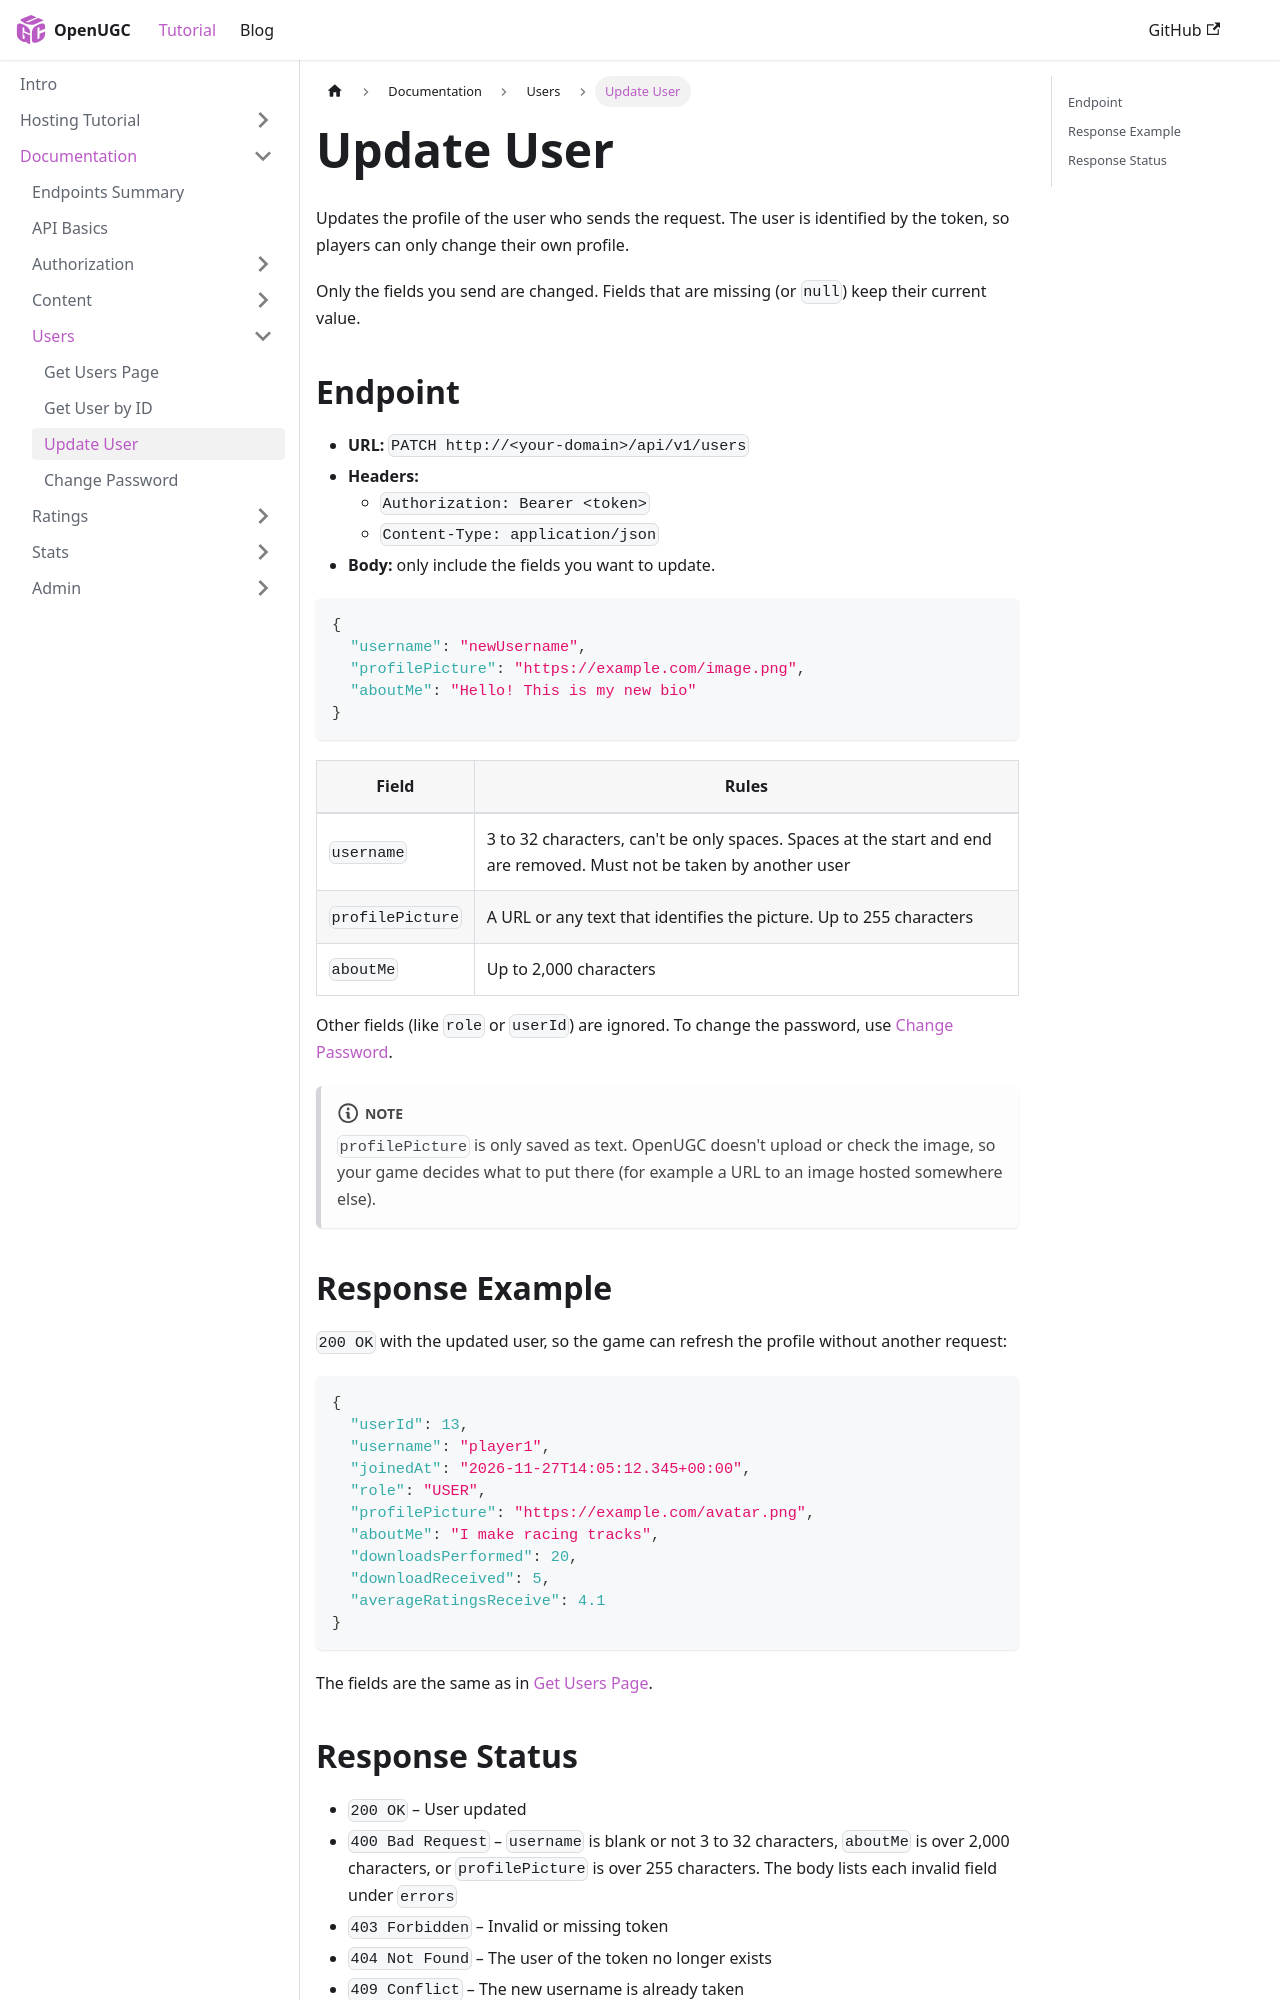

repository: PauloWgDev/OpenUGC · page: docs/documentation/User/patch_user/index.html · generator: docusaurus

---
sidebar_position: 3
---

# Update User

Updates the profile of the user who sends the request. The user is identified by the token, so players can only change their own profile.

Only the fields you send are changed. Fields that are missing (or `null`) keep their current value.

## Endpoint

- **URL:** `PATCH http://<your-domain>/api/v1/users`
- **Headers:**
    - `Authorization: Bearer <token>`
    - `Content-Type: application/json`
- **Body:** only include the fields you want to update.

```json
{
  "username": "newUsername",
  "profilePicture": "https://example.com/image.png",
  "aboutMe": "Hello! This is my new bio"
}
```

| Field | Rules |
|-------|-------|
| `username` | 3 to 32 characters, can't be only spaces. Spaces at the start and end are removed. Must not be taken by another user |
| `profilePicture` | A URL or any text that identifies the picture. Up to 255 characters |
| `aboutMe` | Up to 2,000 characters |

Other fields (like `role` or `userId`) are ignored. To change the password, use [Change Password](./change_password.md).

:::note
`profilePicture` is only saved as text. OpenUGC doesn't upload or check the image, so your game decides what to put there (for example a URL to an image hosted somewhere else).
:::

## Response Example

`200 OK` with the updated user, so the game can refresh the profile without another request:

```json
{
  "userId": 13,
  "username": "player1",
  "joinedAt": "2026-11-27T14:05:12.345+00:00",
  "role": "USER",
  "profilePicture": "https://example.com/avatar.png",
  "aboutMe": "I make racing tracks",
  "downloadsPerformed": 20,
  "downloadReceived": 5,
  "averageRatingsReceive": 4.1
}
```

The fields are the same as in [Get Users Page](./get_user_batch.md#user-fields).
